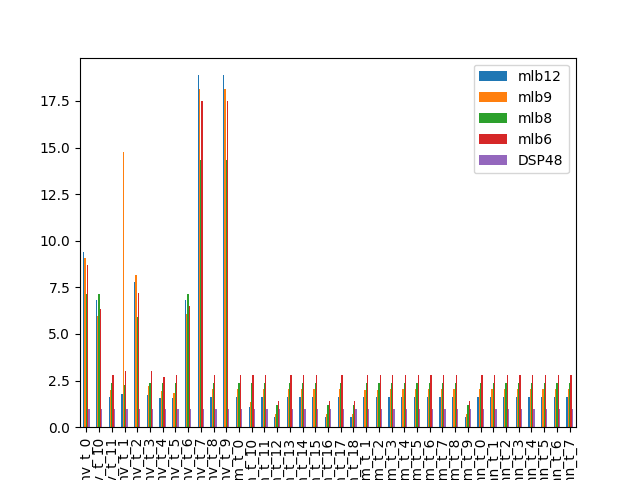

Values plotted in this chart, from the file beside it:
9.411717404641596119e+00, 9.064944552759888197e+00, 7.142839069893389237e+00, 8.695634994362032799e+00, 1.000000000000000000e+00
6.827357124606081129e+00, 5.974931699469775204e+00, 7.131971194104838929e+00, 6.316761445282731202e+00, 1.000000000000000000e+00
1.626634159904634558e+00, 2.014320523925961837e+00, 2.377503120909430390e+00, 2.791042561626952079e+00, 1.000000000000000000e+00
1.764706389616999216e+00, 1.476684974445627674e+01, 2.256944102044617484e+00, 3.027951243112459334e+00, 1.000000000000000000e+00
7.774403063790228607e+00, 8.152299270765203332e+00, 5.900378442100950416e+00, 7.183155772555074314e+00, 1.000000000000000000e+00
1.747737711468143162e+00, 2.194602596037306341e+00, 2.358058475359207762e+00, 2.998835688145969680e+00, 1.000000000000000000e+00
1.579597232542703011e+00, 1.923367124836053987e+00, 2.380951671374122114e+00, 2.710333889916561656e+00, 1.000000000000000000e+00
1.579596726986094657e+00, 1.818182153343448793e+00, 2.380952165804333998e+00, 2.795031001779524793e+00, 1.000000000000000000e+00
6.843302115013069731e+00, 6.059804246358143409e+00, 7.141869966030991890e+00, 6.491232859778056863e+00, 1.000000000000000000e+00
1.888216507368256813e+01, 1.811827678877138936e+01, 1.435612969850102161e+01, 1.748623622812352352e+01, 1.000000000000000000e+00
1.626589757559013805e+00, 2.026646182607124924e+00, 2.377479372698934501e+00, 2.790965859613391054e+00, 1.000000000000000000e+00
1.888216507368256813e+01, 1.811827678877138936e+01, 1.435612969850102161e+01, 1.748623622812352352e+01, 1.000000000000000000e+00
1.628034155745140321e+00, 2.026145626421589352e+00, 2.380952252917782452e+00, 2.793443743454838923e+00, 1.000000000000000000e+00
1.085971355077588463e+00, 1.362570083314460501e+00, 2.380945922233720147e+00, 2.792842008493789496e+00, 1.000000000000000000e+00
1.628959274658458023e+00, 2.043857780014964654e+00, 2.380952379230048432e+00, 2.795031054167591122e+00, 1.000000000000000000e+00
5.429869109252406512e-01, 6.816286182111521708e-01, 1.190476849531245662e+00, 1.397126534050563640e+00, 1.000000000000000000e+00
1.624515548405273346e+00, 2.035651098616106935e+00, 2.380952311805547339e+00, 2.789582576141772741e+00, 1.000000000000000000e+00
1.628946526625640212e+00, 2.029584285456005333e+00, 2.380871631285392365e+00, 2.795014805200418895e+00, 1.000000000000000000e+00
1.628959267520340370e+00, 2.041467295006855309e+00, 2.380952370187803258e+00, 2.795031045069182429e+00, 1.000000000000000000e+00
5.429883288317325363e-01, 6.812883682389333506e-01, 1.190478773963654646e+00, 1.396427822697732024e+00, 1.000000000000000000e+00
1.628959274658458023e+00, 2.043857780014964654e+00, 2.380952379230048432e+00, 2.795031054167591122e+00, 1.000000000000000000e+00
5.429883288317325363e-01, 6.812883682389333506e-01, 1.190478773963654646e+00, 1.396427822697732024e+00, 1.000000000000000000e+00
1.627687614020324247e+00, 1.978901443547438133e+00, 2.380952341509655401e+00, 2.792849102990616394e+00, 1.000000000000000000e+00
1.627687549863080729e+00, 1.981150342335532777e+00, 2.380952259945441796e+00, 2.792849021271939236e+00, 1.000000000000000000e+00
1.628602279890004390e+00, 2.042067279023463300e+00, 2.380952376708383778e+00, 2.794418508787379185e+00, 1.000000000000000000e+00
1.625783818114079349e+00, 2.025641437758765484e+00, 2.380952254805011048e+00, 2.789582526710673527e+00, 1.000000000000000000e+00
1.624515548405273346e+00, 2.035651098616106935e+00, 2.380952311805547339e+00, 2.789582576141772741e+00, 1.000000000000000000e+00
1.628959271769219841e+00, 2.041467299816027481e+00, 2.380952375570092094e+00, 2.795031050484901414e+00, 1.000000000000000000e+00
1.628381011086649233e+00, 2.044728388388242557e+00, 2.380952375080792827e+00, 2.794038848706295930e+00, 1.000000000000000000e+00
1.628946526625640212e+00, 2.029584285456005333e+00, 2.380871631285392365e+00, 2.795014805200418895e+00, 1.000000000000000000e+00
5.429883288317325363e-01, 6.812883682389333506e-01, 1.190478773963654646e+00, 1.396427822697732024e+00, 1.000000000000000000e+00
1.628034256325036955e+00, 2.043132143524202693e+00, 2.380952380661393253e+00, 2.793443871590624905e+00, 1.000000000000000000e+00
1.628959275906090687e+00, 2.043857781435195253e+00, 2.379558380965792974e+00, 2.795031055757851934e+00, 1.000000000000000000e+00
1.628164273894850078e+00, 2.041467304583941988e+00, 2.380952380906206756e+00, 2.793666960658628184e+00, 1.000000000000000000e+00
1.628381015704886803e+00, 2.044002581304755317e+00, 2.380952380940533963e+00, 2.794038854590924270e+00, 1.000000000000000000e+00
1.628959275672325013e+00, 2.045454545059438800e+00, 2.380952380514369082e+00, 2.795031055459888503e+00, 1.000000000000000000e+00
1.628958664776065213e+00, 2.029597579749837344e+00, 2.380952286526274442e+00, 2.795030105774868101e+00, 1.000000000000000000e+00
1.628381015415439448e+00, 2.044002580974612293e+00, 2.380952380573275295e+00, 2.794038854222105961e+00, 1.000000000000000000e+00
1.628641181838245577e+00, 2.043458668314996451e+00, 2.380952380700085858e+00, 2.794485257745078943e+00, 1.000000000000000000e+00
